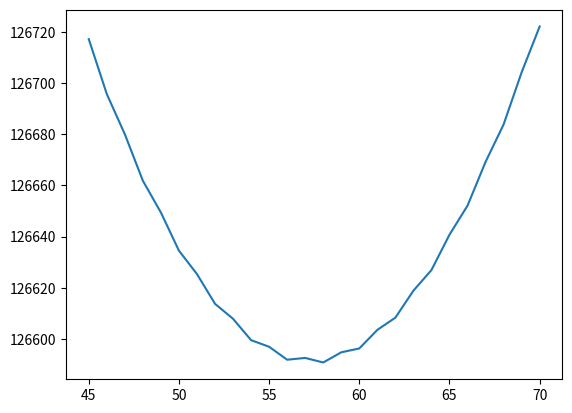

Recreate this plot in Python.
import numpy as np
import matplotlib.pyplot as plt

a_v = 15.56
a_s = 17.23
ac = 0.697
aa = 93.14
ap = 12

Mp = 938.27
Mn = 939.57
Me = 0.511

def semf(Z,A):
    if (np.mod(Z,2) == 0) and (np.mod(A-Z,2) == 0):
        mass = Z*(Mp+Me) + (A-Z)*Mn - a_v*A + a_s*(A**(2/3)) + ac*(Z*(Z-1))/(A**(1/3)) + aa*((Z-A/2)**2)/A - ap/(A**0.5)
    elif (np.mod(Z,2) == 1) and (np.mod(A-Z,2) == 1):
        mass = Z*(Mp+Me) + (A-Z)*Mn - a_v*A + a_s*(A**(2/3)) + ac*(Z*(Z-1))/(A**(1/3)) + aa*((Z-A/2)**2)/A + ap/(A**0.5)
    else:
        mass = Z*(Mp+Me) + (A-Z)*Mn - a_v*A + a_s*(A**(2/3)) + ac*(Z*(Z-1))/(A**(1/3)) + aa*((Z-A/2)**2)/A
    return mass

def neutron_removal(Z,A):
    energy = semf(Z,A-1) + Mn - semf(Z,A)
    return energy

def stable_nucleus(A):
    beta = aa + (Mn - Mp - Me)
    gamma = aa/A + ac/(A**(1/3))
    return beta/(2*gamma)

print(semf(20,48))

print(neutron_removal(20,44))

print(neutron_removal(50,118), neutron_removal(50,119), neutron_removal(8,16))

print(stable_nucleus(136))

Zs = np.linspace(45,70,70-45+1)
mass = np.zeros(len(Zs))

for i in range(len(Zs)):
    mass[i] = semf(Zs[i], 136)

plt.plot(Zs, mass)
plt.show()
